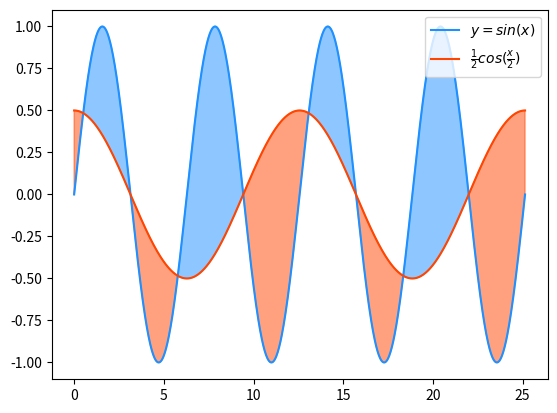

This chart was generated by the following Python code:
'''
填充图
'''

import numpy as np
import matplotlib.pyplot as plt

n = 1000
x = np.linspace(0, 8 * np.pi, n)  # 返回指定间隔的等距数字
sin_y = np.sin(x)  # 计算sin函数值
cos_y = np.cos(x / 2) / 2  # 计算cos函数


#画出两条线
plt.plot(x, sin_y, c='dodgerblue', label=r'$y=sin(x)$')
plt.plot(x, cos_y, c='orangered', label=r'$\frac{1}{2}cos(\frac{x}{2})$')


# 填充 cos_y < sin_y 的部分
plt.fill_between(x,
                 cos_y,
                 sin_y,
                 cos_y < sin_y,
                 color='dodgerblue',
                 alpha=0.5
                 )
# 填充 cos_y > sin_y 的部分
plt.fill_between(x,
                 cos_y,
                 sin_y,
                 cos_y > sin_y,
                 color='orangered',
                 alpha=0.5
                 )

plt.legend(loc=0)
plt.show()


